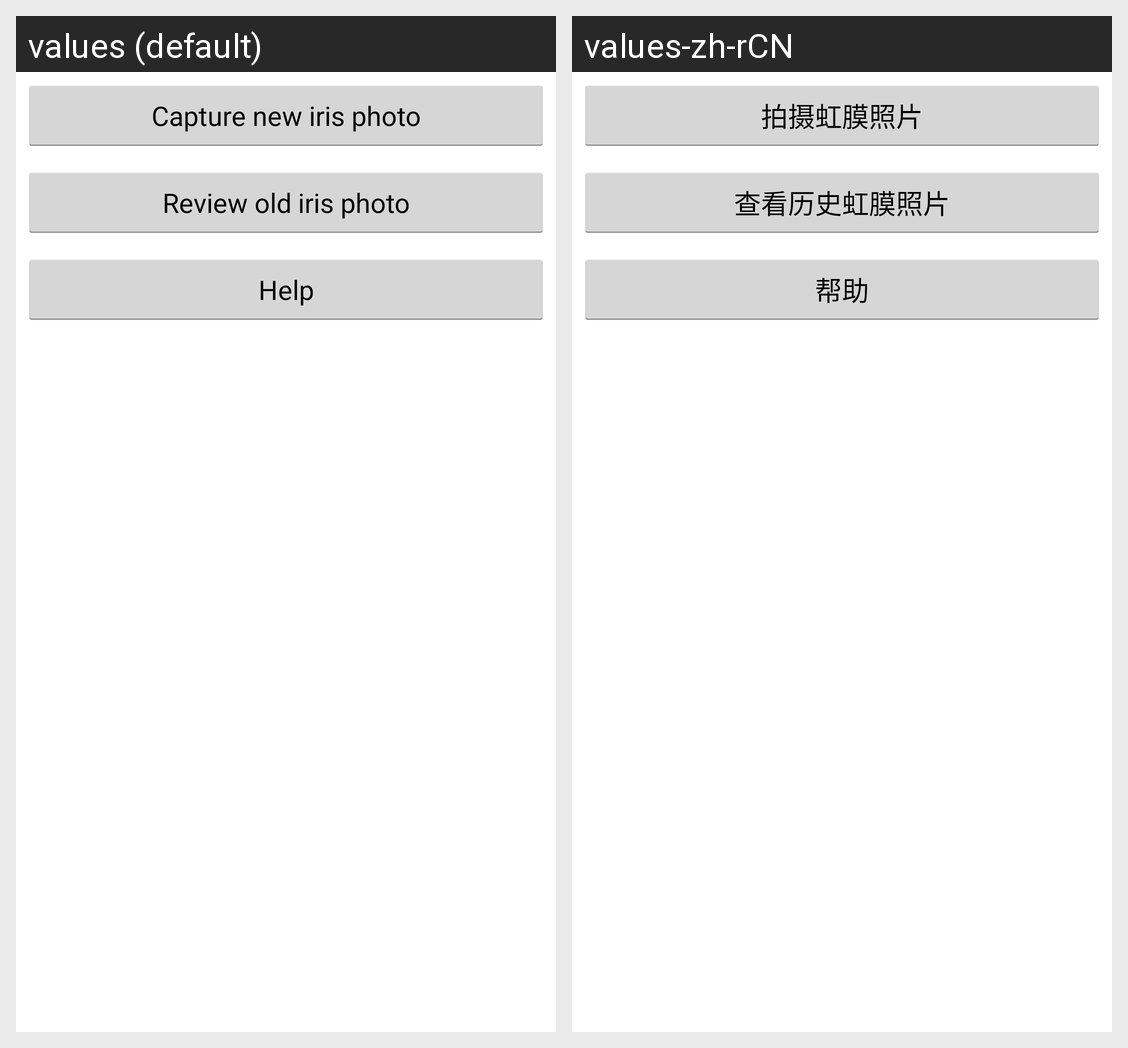

Translations of the strings shown on this Android screen, per locale in the grid:
Android screen res/layout/lens_entry_menu.xml rendered under 2 locales, left to right: values (default), values-zh-rCN. Device: Nexus 5 (rendered at 1080×1920; each locale shown at half size, 540×960, under a caption strip naming it); theme AppTheme.
Strings drawn on this screen, with the default value and each locale's value (text and hints the layout hard-codes, and strings that could not be matched under every locale, appear in the picture but are not listed):

new_photo
  values: Capture new iris photo
  values-zh-rCN: 拍摄虹膜照片

old_photo
  values: Review old iris photo
  values-zh-rCN: 查看历史虹膜照片

help
  values: Help
  values-zh-rCN: 帮助
